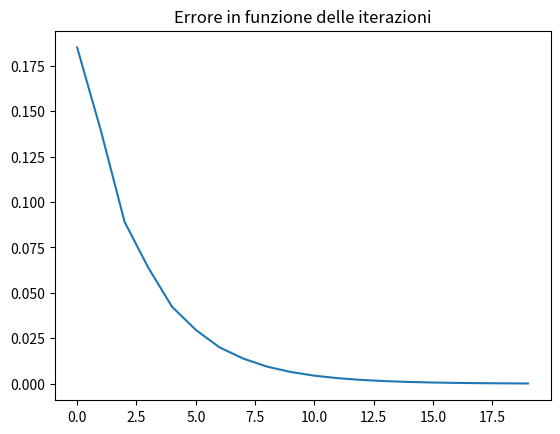
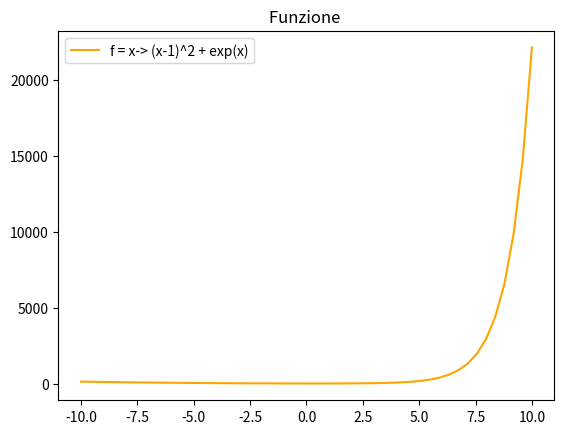
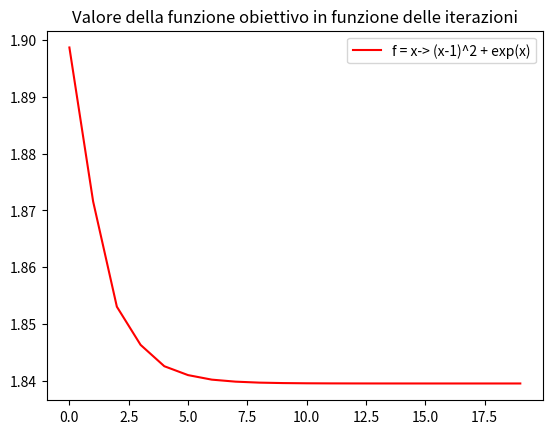
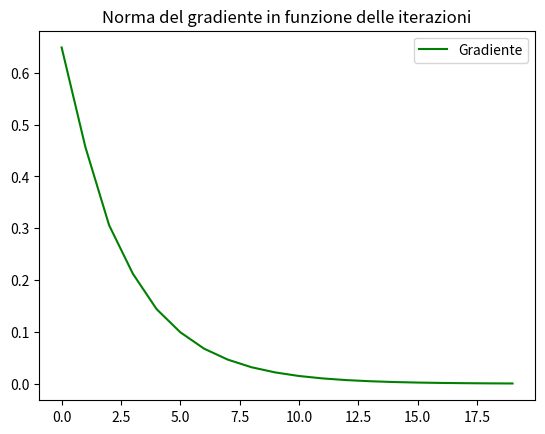

Here is the Python script that generated these plots, in order:
# Metodo di discesa armijo.py

import numpy as np
import matplotlib.pyplot as plt



a = -10
b = 10


xg = np.linspace(a, b)




def taglia_array(array, n):
    return array[:n]


def backtracking_line_search(f, grad, xk):
    alpha = 1
    rho = 0.5
    j = 0
    #pk direzione di crescita
    pk = -grad(xk)

    while f(xk + alpha * pk) > f(xk) + 0.25 * alpha * np.linalg.norm(grad(xk)*pk):
        alpha = rho * alpha
        j = j+1
        if alpha < 1e-10:
            break
    return alpha



def metodo_di_discesa(f, grad, x0, max_iter, x_true, tolf, tolx):
    k = 0
    xk = x0
    errore = np.zeros (max_iter,)
    fun = np.zeros (max_iter,)
    g = np.zeros (max_iter,)
    errore[0] = abs(x_true - x0)
    fun[0] = f(x0)
    g[0] = grad(x0)
    condizione = True

    # Uso il ciclo while per un numero massimo di iterazioni
    while condizione:
        alpha = backtracking_line_search(f, grad, xk)
        x = xk - alpha * grad(xk)
        
        condizione = (k < max_iter) and (np.linalg.norm(grad(xk))**2 > tolf and (np.linalg.norm(x - xk) > tolx))
        xk = x
        errore[k] = abs(x_true - xk)
        fun[k] = f(xk)
        g[k] = abs(grad(xk))
        k = k + 1
        print(f"f(x) = {f(xk)}")
    if k < max_iter:
        errore = taglia_array(errore, k)
        fun = taglia_array(fun, k)
        g = taglia_array(g, k)
    return xk, f(xk), errore, fun, g, k

    

f = lambda x: (x-1)**2 + np.exp (x)
grad = lambda x: 2*(x-1) + np.exp(x)
x0 = 0
x_true = 0.31492 # minimo reale calcolato

max_iter = 100
tolf = 1e-6
tolx = 1e-5
sol, valore, errore, fun, g, k = metodo_di_discesa(f, grad, x0, max_iter, x_true, tolf, tolx)
print(f"Soluzione trovata: x = {sol} in n = {k} iterazioni")
print(f"Errore della soluzione {abs(sol - x_true)}")

plt.plot(errore)
plt.title("Errore in funzione delle iterazioni")
plt.show()

plt.figure()
plt.plot(xg, f(xg), color = 'orange', label='f = x-> (x-1)^2 + exp(x)')
plt.legend()
plt.title("Funzione ")
plt.show()

plt.figure()
plt.plot(fun, 'r', label='f = x-> (x-1)^2 + exp(x)')
plt.legend()
plt.title("Valore della funzione obiettivo in funzione delle iterazioni")
plt.show()

plt.figure()
plt.plot(g, 'g', label='Gradiente')
plt.title("Norma del gradiente in funzione delle iterazioni")
plt.legend()
plt.show()
